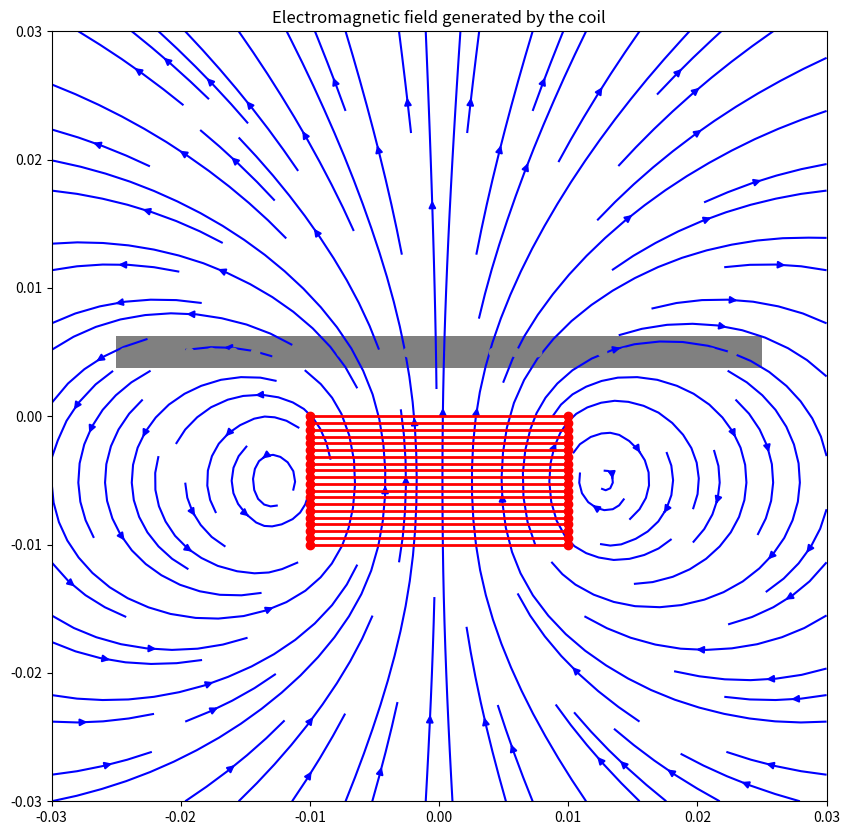
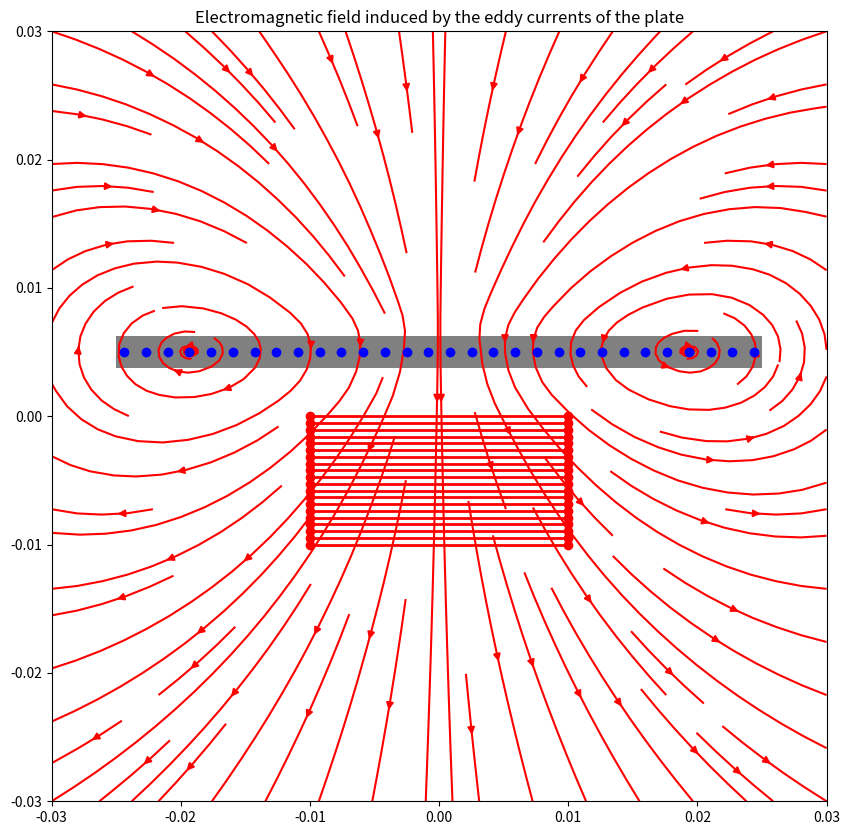
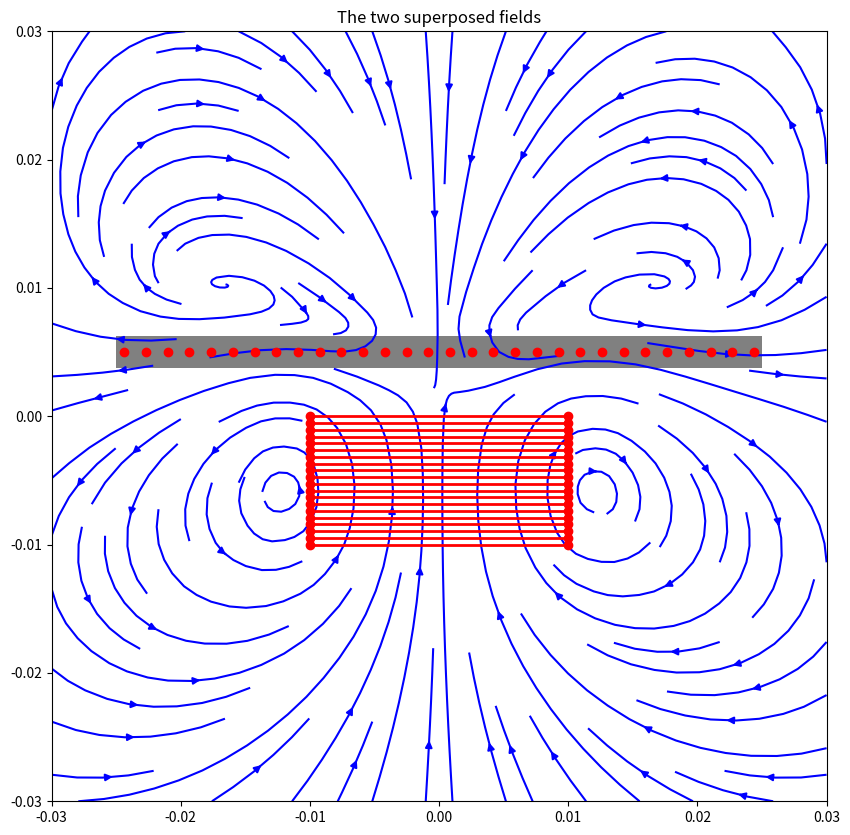
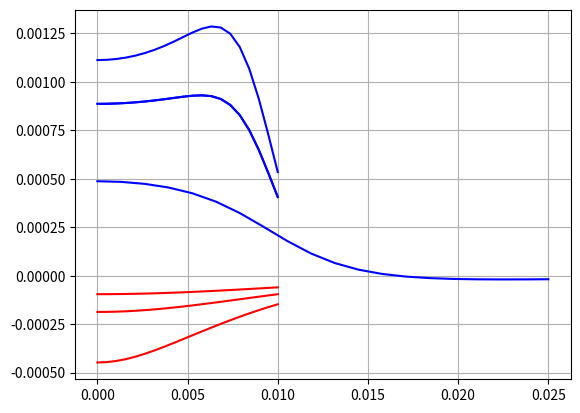
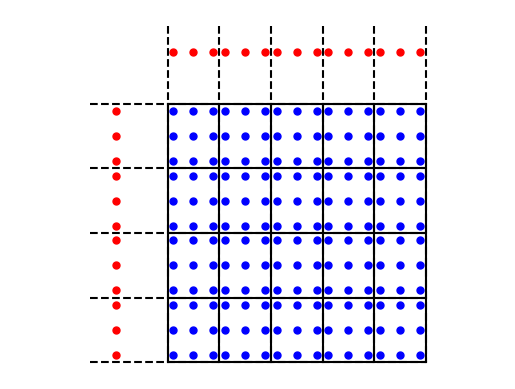

The matplotlib source for these figures, in order:
# -------------------------------------------------------------------------
#
# Script de test
#  Vincent Legat
#  Nathan Coppin
#  Nicolas Roisin
#  Code complet par Lucas Schuermans
#
# -------------------------------------------------------------------------
#

from numpy import *
import numpy as np
from scipy.special import roots_legendre
import matplotlib.pyplot as plt


# ============================================================
# FONCTIONS A MODIFIER [begin]
#
#
# ------------------------------------------------------------------------------------
#
# Calcul des composantes radiales et verticales
# du champ magnétique généré
# par une série de boucles circulaires de courants !
#
#    X,Z : tableaux numpy des coordonnées x,z des points en [m]
#    Rsource : liste des rayons des boucles en [m]
#    Zsource : liste de hauteurs des boucles en [m]
#    Isource : liste des courants des boucles en [A]
#    data : structure contenant les paramètres matériels
#   
#  La fonction renvoie une liste [Bx,Bz] où Bx,Bz sont des tableaux/variables 
#  du même type que X,Z.   Le résultat est exprimé en [Tesla] ou [kg /s2 A]
#

def inductanceMegneticField(X,Z,Rsource,Zsource,Isource,data):
    
  theta = 2*np.pi/data.nTheta
  Bx  = np.zeros_like(X)
  Bz  = np.zeros_like(Z)
  
  for i in range(Rsource.size) :
      Xsource = Rsource[i]*data.Xcircle
      Ysource = Rsource[i]*data.Ycircle
      
      dx = -Ysource*theta 
      dy = Xsource*theta

      R = np.array([np.sqrt((X-Xsource[l])**2+(-Ysource[l])**2+(Z-Zsource[i])**2)for l in range(data.nTheta)]) 
                        
      Rcube = R**3
      for l in range(data.nTheta) :
          Bx += data.mu0/(4*np.pi)*Isource[i]*((Z-Zsource[i])*dy[l]/Rcube[l]) 
          Bz += data.mu0/(4*np.pi)*Isource[i]*((-Ysource[l]*dx[l]-(X-Xsource[l])*dy[l])/Rcube[l])

 
  return [Bx,Bz] 

def inductanceGaussLegendre(X0,Xf,Z0,Zf,n,m,nGaussLegendre):

  xi,we = roots_legendre(nGaussLegendre) 
  
  if n == 0:
      X = array([X0])
      WX = 1.0

  else :

      hx = (Xf - X0)/n
      i = arange(n)
      X = zeros((n, nGaussLegendre))
      
      for i in range(n) :
          X[i] = (X0+(2*i+1)*hx)/2 + xi * hx / 2
      
      X = X.ravel()
      w_i = array(list(we)*n)
      WX = w_i*X*pi*hx

  if m == 0:
      Z = array([Z0])
      WZ = 1.0

  else :
      hx = (Zf - Z0)/m
      i = arange(m)
      Z = zeros((m, nGaussLegendre))
      
      for i in range(m) :
          Z[i] = (Z0+(2*i+1)*hx)/2 + xi * hx / 2
      Z = Z.ravel()
      w_j = array(list(we)*m)
      WZ = w_j/(2*m)     

  W = outer(WX, WZ)
  X, Z = meshgrid(X,Z)

  return [X.T.ravel(),Z.T.ravel(),W.ravel()]

#
# FONCTIONS A MODIFIER [end]
# ============================================================
#
#
# ------------------------------------------------------------------------------------
#
# Classe du projet P2 
# Un détecteur de métal...
#


class MetalDetectorProject:
  mu0     = 4e-7*pi          # permeabilité du vide en [H/m] 
  muR     = 1.00022          # permeabilité relative de l'aluminium

  Rplate  = 2.5e-2           # rayon de la plaque [m]
  Hplate  = 0.25e-2          # épaisseur de la plaque [m]
  Zplate  = 0.5e-2           # position verticale de la plaque [m]
                         
  Rcoil   = 1.0e-2           # rayon de la bobine [m]
  Hcoil   = 1.0e-2           # épaisseur de la bobine [m]
  Zcoil   = -0.5e-2          # position verticale de la bobine [m]
  nSpires = 200              # nombre de spires
  I       = 0.1              # courant dans la bobine [A]
  f       = 50e3             # fréquence du courant [kHz]
    
  nZcoil  = 20               # discrétisation vertical de la bobine
  nTheta  = 8                # discrétisation du cercle
  Theta   = linspace(0,2*pi,nTheta+1)[:-1] + pi / nTheta
  Xcircle = cos(Theta)
  Ycircle = sin(Theta)
  
  def streamPlot(self,X,Z,Bx,Bz,colorStream,colorIplate):  
    plt.streamplot(X,Z,Bx,Bz,density=1.0,linewidth=None,color=colorStream)
    x = array([-self.Rcoil,self.Rcoil])
    z = repeat([linspace(0,-self.Hcoil,self.nZcoil)],2,axis=0)
    plt.plot(x,z,"o-r",linewidth=2)
    r = self.Rplate; h = self.Hplate/2
    x = array([-r, r, r,-r,-r])
    z = array([-h,-h, h, h,-h]) + self.Zplate
    plt.fill(x,z,facecolor='gray')
    plt.xlim((-0.03,0.03)); plt.ylim((-0.03,0.03))
    x = linspace(-r+h/2,r-h/2,30)
    z = self.Zplate * ones_like(x)
    plt.plot(x,z,'or',color=colorIplate)

def main():
  
# ------------------------------------------------------------------------------------ 
#
# Script de test
#
#
# -0- Initialisation du projet
#
# ------------------------------------------------------------------------------------

  p = MetalDetectorProject() 

# ------------------------------------------------------------------------------------
#
# -1- Calcul de l'inductance, inductance mutuelle, inductance induite
#     et inductance effective pour Mr. Oestges !
#
# ------------------------------------------------------------------------------------
  
  Zcoil = -linspace(0,p.Hcoil,p.nZcoil)
  Rcoil = p.Rcoil * ones_like(Zcoil)
  Icoil = p.I     * ones_like(Zcoil) * p.nSpires / p.nZcoil  

   
# 
# -1.1- Flux dans la bobine du champs induit par la bobine
#

  nX = 10; nZ = 5; nGL = 2
  X,Z,W = inductanceGaussLegendre(0,p.Rcoil,0,-p.Hcoil,nX,nZ,nGL)
  Bz    = inductanceMegneticField(X,Z,Rcoil,Zcoil,Icoil,p)[1]
  flux  = W @ Bz
  L     = p.nSpires * (flux/p.I)
  print("Flux across bobine         = %14.7e [Tesla m2]" % flux)
  print("Inductance                 = %14.7e [Henry]" % L)
  
# 
# -1.2- Flux dans la plaque du champs induit par la bobine
#
 
  nX = 20; nZ = 0; nGL = 1
  X,Z,W = inductanceGaussLegendre(0,p.Rplate,p.Zplate,0,nX,nZ,nGL)
  Bz    = inductanceMegneticField(X,Z,Rcoil,Zcoil,Icoil,p)[1]
  flux  = W @ Bz
  M     = p.nSpires * (flux/p.I)
  print("Flux across plate          = %14.7e [Tesla m2]" % flux)
  print("Mutual inductance          = %14.7e [Henry]" % M)

# 
# -1.3- Courants de Foucault 
#
   
  Iplate = -(p.Hplate) / (pi * p.mu0 * p.muR * X[1:]**2)
  for i in range(nX-1):
    Iplate[i] *= (W[0:i+2] @ Bz[0:i+2])  
    
  Rplate = X[1:]
  Zplate = p.Zplate * ones_like(Iplate)
   
# 
# -1.4- Flux dans la bobine du champs induit par les coursnta de la plaque métallique 
#

  nX = 10; nZ = 5; nGL = 2
  X,Z,W = inductanceGaussLegendre(0,p.Rcoil,0,-p.Hcoil,nX,nZ,nGL)
  Bz    = inductanceMegneticField(X,Z,Rplate,Zplate,Iplate,p)[1]
  flux  = W @ Bz
  Linduced = p.nSpires * (flux/p.I)
  print("Induced flux across bobine = %14.7e [Tesla m2]" % flux)
  print("Induced inductance         = %14.7e [Henry]" % Linduced)
  print("Effective inductance       = %14.7e [Henry]" % (L + Linduced))

# ------------------------------------------------------------------------------------
#
# -2- Représentation des champs magnétiques
#
# ------------------------------------------------------------------------------------

  plt.rcParams['toolbar'] = 'None'
   
  n = 20
  X,Z = meshgrid(linspace(-0.03,0.03,n),linspace(-0.03,0.03,n))
  Bcoilx,Bcoilz = inductanceMegneticField(X,Z,Rcoil,Zcoil,Icoil,p)    
  Bplatex,Bplatez = inductanceMegneticField(X,Z,Rplate,Zplate,Iplate,p)    
 
  plt.figure("A metal finder :-)",figsize=(10, 10))
  p.streamPlot(X,Z,Bcoilx,Bcoilz,'blue','gray')
  plt.title('Electromagnetic field generated by the coil') 
  
  plt.figure("Magnetic field from eddy currents..",figsize=(10, 10))
  p.streamPlot(X,Z,Bplatex,Bplatez,'red','blue')
  plt.title('Electromagnetic field induced by the eddy currents of the plate')  
 
  plt.figure("Both fields...",figsize=(10, 10))
  p.streamPlot(X,Z,Bcoilx+Bplatex,Bcoilz+Bplatez,'blue','red')
  plt.title('The two superposed fields')  
 
# ------------------------------------------------------------------------------------
#
# -3- Bz dans la bobine et la plaque
#
# ------------------------------------------------------------------------------------

  plt.figure("Champ magnétique : Bz dans la bobine et la plaque") 
  
  n = 20

  X = linspace(0,p.Rplate,n) 
  Z = p.Zplate * ones_like(X)
  Bz = inductanceMegneticField(X,Z,Rcoil,Zcoil,Icoil,p)[1]
  plt.plot(X,Bz,'-b')
  
  X = linspace(0,p.Rcoil,n) 
  Z = p.Zcoil * ones_like(X)
  Bz = inductanceMegneticField(X,Z,Rcoil,Zcoil,Icoil,p)[1]
  plt.plot(X,Bz,'-b')
  Bz = inductanceMegneticField(X,Z,Rplate,Zplate,Iplate,p)[1]
  plt.plot(X,Bz,'-r')
  
  Z = (p.Zcoil - p.Hcoil/2) * ones_like(X)
  Bz = inductanceMegneticField(X,Z,Rcoil,Zcoil,Icoil,p)[1]
  plt.plot(X,Bz,'-b')
  Bz = inductanceMegneticField(X,Z,Rplate,Zplate,Iplate,p)[1]
  plt.plot(X,Bz,'-r')

  Z = (p.Zcoil + p.Hcoil/2) * ones_like(X)
  Bz = inductanceMegneticField(X,Z,Rcoil,Zcoil,Icoil,p)[1]
  plt.plot(X,Bz,'-b')
  Bz = inductanceMegneticField(X,Z,Rplate,Zplate,Iplate,p)[1]
  plt.plot(X,Bz,'-r')
  plt.grid()
  
  
# ------------------------------------------------------------------------------------
#
# -4- Points d'intégration !
#
# ------------------------------------------------------------------------------------

  
  plt.figure("Integration nodes")
  
  nX = 5; nZ = 4; nGL = 3
  
  X,Z,W = inductanceGaussLegendre(0,p.Rcoil,0,-p.Hcoil,nX,nZ,nGL) 
  plt.plot(X,Z,'ob',markersize=5)
  
  x = array([0,p.Rcoil])
  z = repeat([linspace(0,-p.Hcoil,nZ+1)],2,axis=0)
  plt.plot(x,z,'-k')
  x = array([-0.003,p.Rcoil])
  z = repeat([linspace(0,-p.Hcoil,nZ+1)],2,axis=0)
  plt.plot(x,z,'--k')  
  z = array([0,-p.Hcoil])
  x = repeat([linspace(0,p.Rcoil,nX+1)],2,axis=0)
  plt.plot(x,z,'-k')
  z = array([0.003,-p.Hcoil])
  x = repeat([linspace(0,p.Rcoil,nX+1)],2,axis=0)
  plt.plot(x,z,'--k')

  X,Z,W = inductanceGaussLegendre(0,p.Rcoil,0.002,0.002,nX,0,nGL)
  plt.plot(X,Z,'or',markersize=5)
  X,Z,W = inductanceGaussLegendre(-0.002,-0.002,0,-p.Hcoil,0,nZ,nGL)
  plt.plot(X,Z,'or',markersize=5) 
   
  plt.axis('equal')
  plt.axis('off')
  plt.show()

  
main()  











